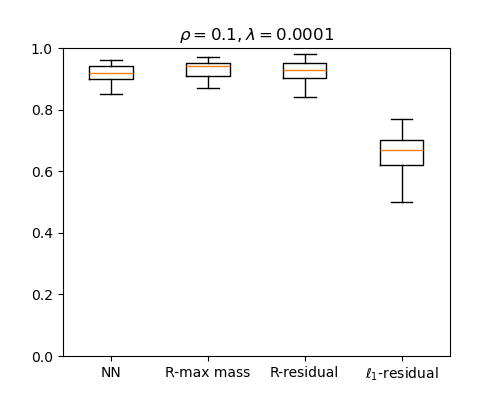

Data behind this chart, as committed beside it:
NN, R-max mass, R-residual, l1-residual
0.93, 0.96, 0.96, 0.73
0.88, 0.95, 0.94, 0.7
0.91, 0.97, 0.96, 0.65
0.93, 0.95, 0.93, 0.68
0.86, 0.88, 0.92, 0.57
0.94, 0.93, 0.92, 0.6
0.88, 0.93, 0.94, 0.7
0.9, 0.91, 0.89, 0.69
0.92, 0.93, 0.92, 0.62
0.9, 0.91, 0.91, 0.64
0.9, 0.89, 0.87, 0.77
0.96, 0.94, 0.95, 0.75
0.92, 0.93, 0.93, 0.72
0.96, 0.96, 0.95, 0.68
0.9, 0.91, 0.9, 0.57
0.88, 0.89, 0.89, 0.66
0.94, 0.94, 0.93, 0.72
0.96, 0.96, 0.96, 0.77
0.92, 0.96, 0.95, 0.74
0.9, 0.94, 0.92, 0.67
0.88, 0.93, 0.9, 0.7
0.93, 0.95, 0.95, 0.5
0.95, 0.97, 0.93, 0.77
0.91, 0.91, 0.91, 0.62
0.91, 0.93, 0.9, 0.65
0.91, 0.9, 0.88, 0.67
0.87, 0.9, 0.91, 0.61
0.87, 0.88, 0.88, 0.61
0.92, 0.92, 0.93, 0.6
0.94, 0.95, 0.94, 0.62
0.91, 0.91, 0.95, 0.56
0.94, 0.95, 0.93, 0.69
0.94, 0.93, 0.94, 0.62
0.89, 0.89, 0.85, 0.6
0.94, 0.97, 0.98, 0.71
0.94, 0.95, 0.95, 0.55
0.94, 0.95, 0.95, 0.62
0.92, 0.94, 0.9, 0.68
0.94, 0.96, 0.96, 0.71
0.93, 0.95, 0.95, 0.77
0.87, 0.89, 0.89, 0.67
0.95, 0.97, 0.97, 0.61
0.92, 0.91, 0.93, 0.69
0.93, 0.94, 0.94, 0.66
0.95, 0.94, 0.94, 0.73
0.85, 0.87, 0.9, 0.65
0.88, 0.87, 0.84, 0.61
0.94, 0.94, 0.95, 0.69
0.96, 0.96, 0.97, 0.69
0.92, 0.94, 0.96, 0.64
